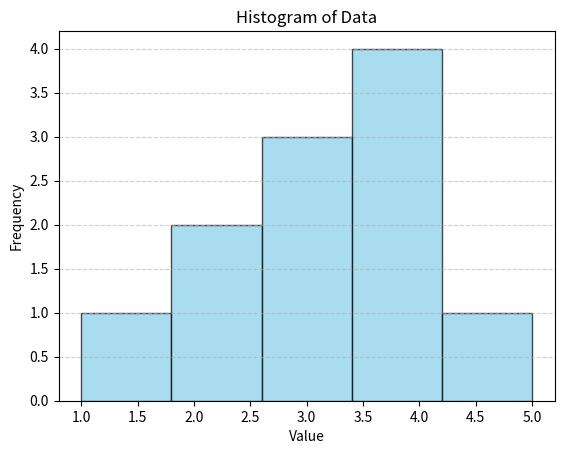

The matplotlib source for this figure:
# TASK: Create a histogram for the following data: data = [1, 2, 2, 3, 3, 3, 4, 4, 4, 4, 5].
# Customize the histogram with a title, labels for the x-axis, and a specific color for the bars.
import matplotlib.pyplot as plt

# Data
data = [1, 2, 2, 3, 3, 3, 4, 4, 4, 4, 5]

# Create histogram
plt.hist(data, bins=5, color='skyblue', edgecolor='black', alpha=0.7)

# Customizations
plt.title("Histogram of Data")  # Title
plt.xlabel("Value")  # X-axis label
plt.ylabel("Frequency")  # Y-axis label
plt.grid(axis='y', linestyle='--', alpha=0.6)  # Grid for better readability

# Show the plot
plt.show()